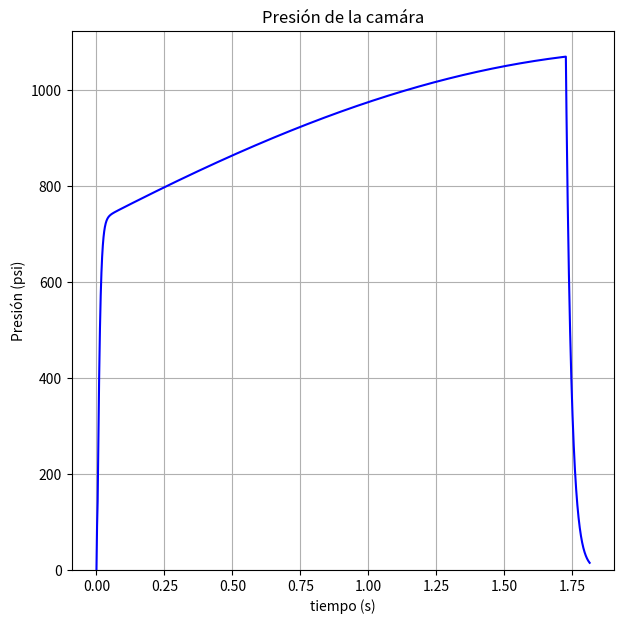
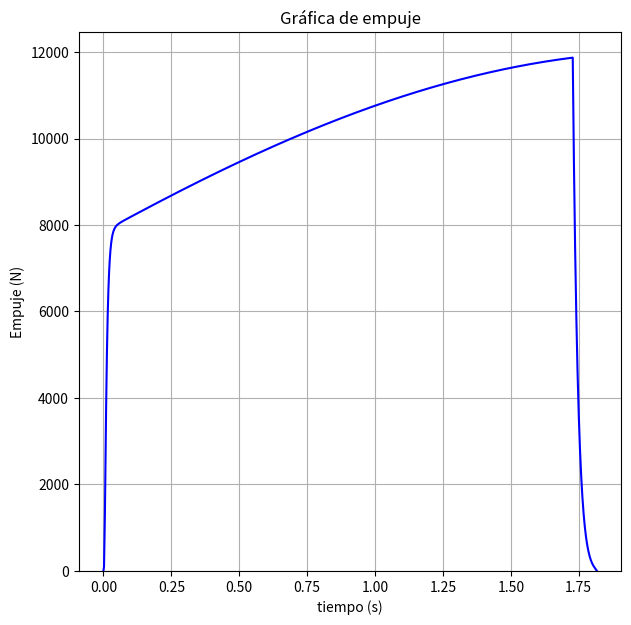
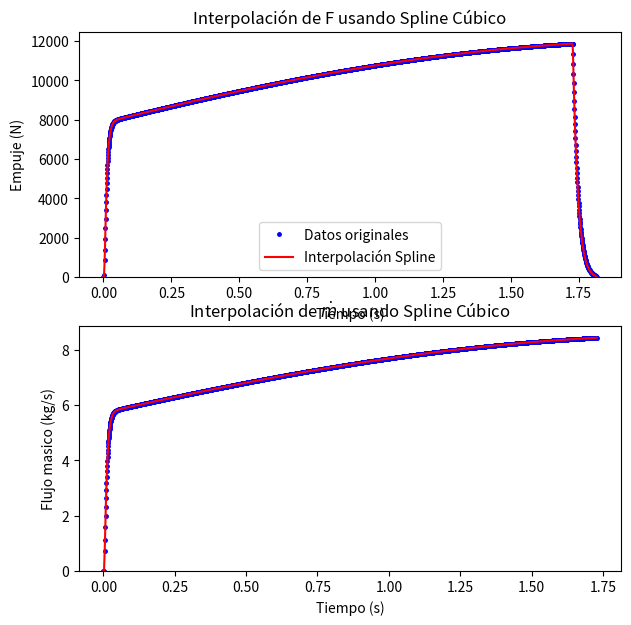
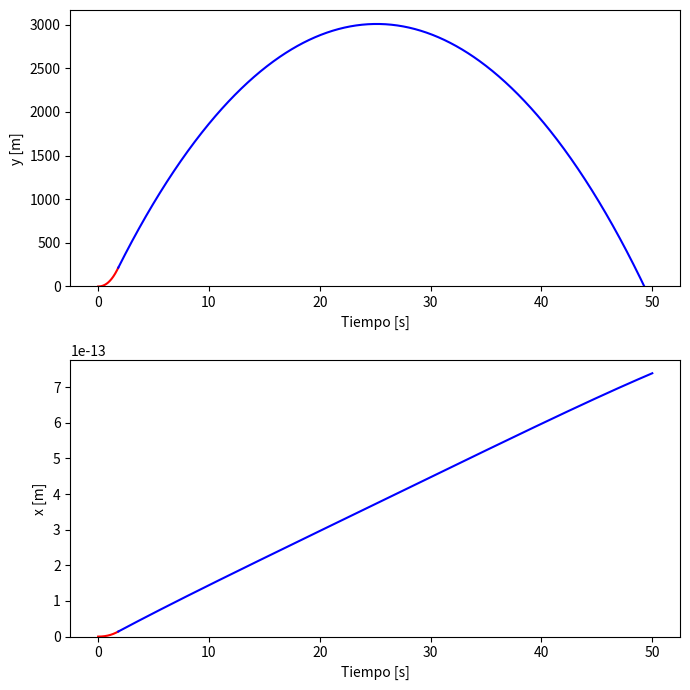

These charts were generated, in order, by the following Python code:
# Este es una copia del codigo original hecha el 14/10/2023 para tener un tipo respaldo. 
#
# [redacted]
# Este codigo esta basado en en el excel de Richard Nakka  SRM_2013

# %%
import matplotlib.pyplot as plt
import numpy as np
import scipy.constants as C
from scipy.interpolate import CubicSpline
from scipy.integrate import odeint

# %%
def mach(P, Po, k):
    a = (k-1)/k
    return np.sqrt((2/(k-1))*((Po/P)**a - 1))

def RatArea(M1, M2, k):
    a=(k+1)/(2*(k-1))
    b=(k-1)/2
    return (M2/M1)*(((1+b*(M1**2))/(1+b*(M2**2)))**a)

def A1A2(Po,P,k):
    a = (k-1)/k
    b = (((k+1)/2)**(1/(k-1)))*((P/Po)**(1/k))
    c = np.sqrt((k+1)/(k-1)*(1-(P/Po)**a))
    return b*c

def Cf_(Pe, P0, Pa, At, Ae, k):
    a = (k+1)/(k-1)
    return np.sqrt((2*k**2/(k-1)*(2/(k+1))**a)*(1-(Pe/P0)**((k-1)/k))) + (Pe - Pa)*Ae/(P0*At)

def thrust(Cf,At,P0):
    return At*P0*Cf*6894.757*10**(-6)

def Isp_(k, Pe, Po, To, M):
    R=C.R
    a=(k-1)/k
    Isp=(1/C.g)*np.sqrt(((2*To*(R/(M*a))))*(1-(Pe/Po)**a))
    return Isp

def diametro(A):
    return np.sqrt((4*A)/C.pi)

def altura(m, mp, F, Isp, angulo):
    ay=(F/m)*np.sin(angulo)-C.g
    
    # Fase 1
    t1=(Isp)*mp*C.g/F
    h1=1/2*ay*t1**2
    if h1>3000 :
        print("La fase 1 pasa de 3000 metros")
    
    V_y1=ay*t1
    
    # Fase 2
    t2=V_y1/C.g

    h=(ay*t1**2/2)*(1+ay/C.g)
    return h

def masa_propelente(F, Isp, m, h,angulo):
    ay=(F/m)*np.sin(angulo)-C.g
    mp=(F/Isp)*np.sqrt(2*h/(C.g*ay)*(1/(C.g+ay)))
    return mp

def ex_vel(R, To, k):
    a = (k+1)/(k-1)
    c = np.sqrt(R*To/(k*(2/(k+1))**a))
    return c

def Ab_(Outer, Core, Ends, p):
    N, Do, do, Lo, = p

    t_web = (Do-do)/2
    x = np.linspace(0,t_web ,1000)
    D = Do-Outer*(2*x)
    d = do + Core*(2*x)
    L = Lo - Ends*(2*x)
    #print(t_web, x)

    if Outer == 1:
        A_o = N*np.pi*D*L
        #print(A_o)
    else :
        A_o = [0]
    if Core == 1:
        A_c = N*np.pi*d*L
        #print(A_c)
    else:
        A_c = [0]
    if Ends == 1:
        A_e = N*1/2*np.pi*(D**2-d**2)
        #print(A_e)
    else:
        A_e = [0]

    Ab_tot = A_o + A_c + A_e

    return [A_o[0], A_c[0], A_e[0], Ab_tot]

def Kn_(At, Ab):
    #A_o, A_c, A_e = Ab

    Kn = (Ab)/At
    Kno = min(Kn)
    Kn_prom = np.mean(Kn)
    Kn_max = max(Kn)


    return [Kno, Kn_prom, Kn_max]


def Kn_pol(Po):
      Kn_max =  32.954 + 44.108*(Po/145.038) -1.1025*(Po/145.038)**2  # De psi a Mpa
      return Kn_max

def presion(Kn, a, rho_t, n, k, R, To ):
    c = (k+1)/(k-1)
    Po = (Kn*a*rho_t/(np.sqrt(k/(R*To)*(2/(k+1))**c)))**(1/(1-n))
    return Po


def Ve(To, R, k, Pe, Po ):

    Ve = np.sqrt(2*To*R*(k/(k-1))*(1-(Pe/Po)**((k-1)/k)))
    return Ve
    
def mdot(At,Po, k, To, R):
    m = At*Po*np.sqrt((1/(R*To))*k*(2/(k+1))**((k+1)/(k-1)))
    return m

def tail_off(Pab,R, To, At, V0, c, t):
    Pc = Pab*np.exp(-R*To*At*t/(V0*c))
    return Pc


# Variación de la densidad del aire segun la altura.
def densidad_aire(h):
    # Definición de constantes
    rho_0 = 1.225  # kg/m^3
    g = C.g  # m/s^2
    M = 0.02897  # kg/mol
    R = 8.3144598  # J/mol·K
    T0 = 288.15  # K

    rho = rho_0 * np.exp(-g * M * h / (R * T0))
    return rho

# %%
alpha = 15*np.pi/180 # angulo de la divergencia de la tobera 

N_noz = 0.85 # # eficiencia de la tobera
N_com = 0.95 # eficiencia de combustion
N_div = 1/2*(1 + np.cos(alpha)) # factor de corrección por la divergencia
N_po = 0.95 # factor de corrección de la presion de la camara

rho_rat = 0.95


# %%
k = 1.141607     # relación de calores especifixos
M = 0.03573117   # kg/mol masa molecular de los gases 
To_T = 1820.426    # K temperatura de combustion teorica
rho_T = 1.8892   # g/cm^3 densidad teorica

To = To_T*N_com # Temperatura "real"
rho = rho_T*rho_rat    # g/cm^3 densidad medida

# Coeficiente y exponente obtenido por Richard Nakka para el propelente KNSU
n = 0.319
a = 8.260

# %%
P0 = 800 #psi, presion de la camara objetivo
Pa = 14.69594878 # psi, presion atmosferica
Pe = Pa #psi, presion de salida de la tobera

# %% [markdown]
# ## Condiciones del Cohete

# %%
theta = np.pi/2 #angulo

# Mach
Mt = 1
Me = mach(Pe,P0,k)

# %%
Dc = 102.16 #mm Diametro de la camara 
Ac = C.pi*(Dc/2)**2 #mm**2 # área de la camara
Dp =  50.48 # Diametro del port
In = 0


# 1/7.2 
AtAc_l = 1/7.2
At = Ac*AtAc_l

ApAt = np.pi*(Dp/2)**2/At
# 1.6, 1.75


Dt = diametro(At)


AeAt = RatArea(Me, Mt, k)
Ae = At*AeAt
De = diametro(Ae)


Cf = Cf_(Pe, P0, Pa, At, Ae, k)*N_noz
Ve = ex_vel(C.R/M, To, k)*Cf # Velocidad de salida de los gases de la tobera


# %%

# Variables del ciclo iterativo

Inc_M = 0.02 # kg, incremento en la masa total por cada iteración
Datos = 3000 # cantidad de datos para la regresión del grano
h0 = 3000 # altura deseada 


# Superficies de quemado

# Si es 1 significa que se toma en cuenta si es 0 no se toma en cuenta, si se pone algun otro número se tendran resultados erroneos
Bs = [0, 1, 1] # Superficies: exterior, nucleo, caras
N = 4 # Número de segmentos del propelente

m = 60 # masa del cohete sin propelente
mp0 = m*(np.exp(np.sqrt(2*C.g*h0)/Ve)-1) # masa minima
m_p = [mp0] # se utiliza la formula del método que no se considera la fuerza de arrastre para la primera iteración
M_tot = [m + mp0]



# Ciclo iterativo



i = 0
h = [0]
while h[i] < h0:
    print(f'Iteración = {i + 1}')


    # Área de quemado
    V0 = m_p[i]*1000/rho # cm^3 Volumen con densidad experiemental del grano
    Va0 = (V0)/(1-ApAt*At*4/(np.pi*Dc**2)) # cm^3 Volumen disponible de la camara

    L0 = Va0*10**3/Ac # mm  Longitud del grano con densidad experimental

    p0 = [N, Dc-In, Dp, L0/N] #  N, D, d, L, At, = p
    Ab0 = Ab_(Bs[0],Bs[1],Bs[2], p0) # área de quemado

    Kn_max= Kn_pol(P0)
    Kn = Kn_(At, Ab0[-1])

    At2 = max(Ab0[-1])/Kn_max

    # %%
    
    t_web0  = np.array([(Dc-In-Dp)/2])
    Xinc    = np.linspace(0, t_web0[0]/(1+Bs[0]*Bs[1]), Datos)
    t_web   = np.append(t_web0, t_web0[0]-Xinc)

    D = Dc - In - Bs[0]*2*Xinc
    d = Dp + Bs[1]*2*Xinc
    L = L0 - Bs[2]*N*2*Xinc

    Vc   = np.pi*(Dc/2)**2*L0/(1000**3) # m^3
    V_G  = 1/4*np.pi*(D**2-d**2)*L/(1000**3) # m^3
    V_F  = Vc - V_G

    P_a          = 0.101325

    Po_abs1     = [] # En Pa
    Po_abs2     = [P_a] # En Mpa
    m_grain     = rho*1000*V_G # kg
    m_gen       = [0]
    m_noz       = [0]
    m_sto       = [0]
    mass_sto    = [0]
    rho_prod    = []
    t1          = [0]
    R           = [a*(Po_abs2[0]**n)]

    for l in range(len(Xinc)-1):
        rho_prod.append(mass_sto[l]/V_F[l])

        Po_abs1.append(rho_prod[l]*C.R/M*To+P_a*10**6)
        Po_abs2.append(Po_abs1[l]/(10**6))
        R.append(a*(Po_abs2[l])**n)
        t1.append(Xinc[1]/R[l+1] + t1[l]) # tiempo de quemado 
        m_gen.append((m_grain[l]-m_grain[l+1])/(t1[l+1]-t1[l]))
        
        if m_gen[l+1] < mdot(At/(10**6),(Po_abs2[l+1]-P_a)*10**6, k,To,C.R/M):
            if Po_abs2[l+1] > 0:
                m_noz.append( mdot(At/(10**6),(Po_abs2[l+1]-P_a)*10**6, k,To,C.R/M))
            else :
                m_noz.append(0)
        else :
            m_noz.append(mdot(At/(10**6),(Po_abs2[l+1]-P_a)*10**6, k,To,C.R/M))
        
        m_sto.append(m_gen[l+1]-m_noz[l+1])
        

        if m_sto[l+1]*(t1[l+1]-t1[l]) + mass_sto[l] < 0 :
            mass_sto.append(0)
        else :
            mass_sto.append(m_sto[l+1]*(t1[l+1]-t1[l]) + mass_sto[l])

    Vc = Va0*10**-6 # Volumen de la camára en m^3
    A_t = At*10**-6 # Área de la garganta en m^3
    A_e = Ae*10**-6 # Área de la salida en m^3

    Po_gage =  np.array(Po_abs2) - P_a
    Po_max = max(Po_abs2) - P_a
    Po_final = (0.02/100)*Po_max + P_a

    t_final = -np.log(Po_final/(Po_abs1[-1]*10**-6))*((Vc)*ex_vel(C.R/M, To, k))/(C.R/M*To*(A_t))
    t2 = np.linspace(t1[-1], t1[-1]+ t_final, 100) # tiempo de taill off

    t_thrust = np.append(np.array(t1), t2[1:])

    A1 = (C.R/M)*To*(A_t)*(t2[1:]-t1[-1])
    A2 = (Vc)*ex_vel(C.R/M, To, k)

    Pc = np.array(Po_abs2[-1]*(np.exp(-A1/A2))) # presión de taill off

    Po_gage = np.array(Po_abs1)*10**-6 - P_a
    Presion_camara = np.append(Po_gage, Pc)

    # figura 1
    # %%
    F = [0]
    C_f = [N_noz]
    P_e =[]
    Ae_At = [1]
    I_t = [0]
    abc = np.append(np.array(Po_abs1)*10**-6, Pc)
    Po_thrust = np.append(abc, 0)
    P = lambda Po: Po*(1+(k-1)/2*Me**2)**(-k/(k-1))
    for j in range(len(t_thrust)-1):

        if P(Po_thrust[j]*10**6) < P_a*10**6:
            P_e.append(P_a*10**6)
        else :
            P_e.append(P(Po_thrust[j]*10**6))
        
        C_f.append(N_noz*Cf_(P_e[j], Po_thrust[j+1]*10**6, P_a*10**6, A_t, A_e, k))

        F.append(C_f[j]*Po_thrust[j]*10**6*A_t)

        I_t.append((F[j+1] + F[j])/2*(t_thrust[j+1]-t_thrust[j]))

        if Presion_camara[j] > 0 :
            Ae_At.append(A1A2(Presion_camara[j]*10**6, P_a*10**6, k))
    # figura 4

    # %%

    # Crear una función spline para F en función del tiempo t_thrust
    F_spline = CubicSpline(t_thrust, F)
    m_noz_spline = CubicSpline(t1, m_noz)


    #Graficar para verificar la interpolación

    t1_new = np.linspace(t1[0], t1[-1], 1000)
    m_noz_new = m_noz_spline(t1_new)


    t_new = np.linspace(min(t_thrust), max(t_thrust), 1000)
    F_new = F_spline(t_new)

    # figura 2
    # %%
    def F_(t, t_thrust):
        return np.piecewise(t, [t <= t_thrust, t > t_thrust], [F_spline(t), 0])

    def dm_(t, t_b):
        return np.piecewise(t, [t <= t_b, t > t_b], [m_noz_spline(t), 0])



    # Sistema de ecuaciones
    def Sis(CI, t, p):
        m, Cd, A, t_thrust, t_b, theta, fase = p
        x, u, y, v = CI

        F_t = F_(t, t_thrust)
        dm_t = dm_(t, t_b)
        
        dxdt = u
        dudt = (1/(m-fase*(dm_t)*t))*(fase*F_t - 0.5*densidad_aire(y)*A*Cd*(u**2 + v**2))*np.cos(theta)

        dydt = v
        dvdt = (1/(m-fase*(dm_t)*t))*(fase*F_t - 0.5*densidad_aire(y)*A*Cd*(u**2 + v**2))*np.sin(theta) - C.g
        
        return [dxdt, dudt, dydt, dvdt]


    Cd = 0.333 # coeficiente de arrastre
    A = np.pi*(6/(2*39.37))**2 # área transversal (6 inch esn el diametro del tubo de fuselaje)

    t_thr = t_thrust[-1] # tiempo de empuje

    # Calculos fase 1
    CI1 = [0, 0, 0, 0] # Condiciones iniciales x0, Vx0, y0, Vy0
    t_1 = np.linspace(0, t_thr, 1000)
    p1 = [M_tot[i], Cd , A, t_thr, t1[-1], theta, 1]
    Sol_1 = odeint(Sis, CI1, t_1, args=(p1, ))

    # Calculos fase 2
    
    CI2 = [Sol_1[-1,0], Sol_1[-1,1], Sol_1[-1,2], Sol_1[-1,3]] # Condiciones iniciales
    t_2 = np.linspace(t_thr,  50, 1000) # Si en la gráfica no se ve todo el descenso cambiar el tiempo final
    p2 = [m, Cd , A, t_thr, t1[-1], theta, 0]
    Sol_2 = odeint(Sis, CI2, t_2, args=(p2, ))
    

    h.append(max(Sol_2[:,2]))

    if h[i+1] < h0:
        M_tot.append(M_tot[i] + Inc_M)
        m_p.append(M_tot[i+1]-m)
    print(f'Altura alcanzada = {h[i]} m')
    i+=1
    

    Fd_max = 1/2*(p1[1]*p1[2]*densidad_aire(Sol_1[-1, 2])*(Sol_1[-1,3]**2+Sol_1[-1,1]**2)) # Fuerza de arrastre maxima

    # figura 3

# Figura 1
plt.figure(figsize=(7,7))
plt.plot(t_thrust[0:-1], Presion_camara*1000000/6895, 'b-')
plt.ylim(bottom=0)
plt.ylabel('Presión (psi)')
plt.xlabel('tiempo (s)')
plt.title('Presión de la camára')
plt.grid()

# Figura 4
plt.figure(figsize=(7,7))
plt.plot(t_thrust, F, 'b-')
plt.ylim(bottom=0)
plt.ylabel('Empuje (N)')
plt.xlabel('tiempo (s)')
plt.title('Gráfica de empuje')
plt.grid()

# Figura 2
fig1, ax = plt.subplots(2, 1, figsize=(7, 7))

ax[0].plot(t_thrust, F, 'bo', markersize='2.5', label='Datos originales')
ax[0].plot(t_new, F_new, 'r-', label='Interpolación Spline')
ax[0].legend()
ax[0].set_xlabel('Tiempo (s)')
ax[0].set_ylabel('Empuje (N)')
ax[0].set_title('Interpolación de F usando Spline Cúbico')
ax[0].set_ylim(bottom=0)

ax[1].plot(t1, m_noz, 'bo', markersize='2.5', label='Datos originales' )
ax[1].plot(t1_new, m_noz_new, 'r-')
ax[1].set_xlabel('Tiempo (s)')
ax[1].set_ylabel('Flujo masico (kg/s)')
ax[1].set_title(r'Interpolación de $\dot{m}$ usando Spline Cúbico')
ax[1].set_ylim(bottom=0)

# Figura 3
fig2, (ax1, ax2) = plt.subplots(2, figsize=(7, 7))

ax1.plot(t_1, Sol_1[:, 2], 'r-') # posición en y 
ax2.plot(t_1, Sol_1[:, 0], 'r-') # posición en x
ax1.plot(t_2,Sol_2[:, 2], 'b-') # posición en y
ax2.plot(t_2, Sol_2[:, 0], 'b-') # posición en x

ax1.set_xlabel('Tiempo [s]')
ax1.set_ylabel('y [m]')
ax1.set_ylim(bottom=0)

ax2.set_xlabel('Tiempo [s]')
ax2.set_ylabel('x [m]')
ax2.set_ylim(bottom=0)


# Datos
print('Datos relevantes')
print(f'Tiempo de quemado = {t1[-1]}', f'Tiempo de empuje = {t_thrust[-1]}')
print(f'Po max = {max(Po_abs2)*1000000/6895}', f'Po prom = {np.mean(Po_abs2)*1000000/6895}' )
print(f'F max = {max(F)}', f'F prom = {np.mean(F)}' )
print(f'It = {sum(I_t)}', f'Isp = {sum(I_t)/(C.g*m_p[-1])}',  f'm prop = {m_p[-1]}', f'm tot = {M_tot[-1]}')
print('Dimensiones de la camára y tobera')
print(f'L = {L0}', f' Dt = {Dt}', f' De = {De}',f'Dp = {Dp}')
print(f'Ap/At = {ApAt}', f' Ae/At = {AeAt}', f' Ae/At max = {1/min(Ae_At)}', f'Ae/At prom = {1/np.mean(Ae_At)}')
print(f'Kn = {Kn}', )
print(f'Apogeo = {max(h)}', )
#print(Ae_At[1], Presion_camara[0])


# Muestra todas las figuras
plt.tight_layout()
plt.show()


#Notas
# Modificando At/Ac y Ap/At se puede obtener una presion menor y un empuje menor igual
# Disminuyendo la masa del cohete sin propelente se reduce mucho la presion maxima y el empuje maximo

# No estoy muy seguro porque me da solo un poco los datos diferentes al excel de Nakka, creo que es porque se tiene que poner una presion deseada, 
# que realmente aqui no se hace eso, mas bien se impone un Ac/At y el Ap/At para así trabajar, ahora una pregunta es si se podria hacer igual con la presión.

# 14/10/2023
# El coeficiente de arrastre del cohete no solo es del cohete unicamente sino que tambien influyen las aletas y la
# el largo del cohete.